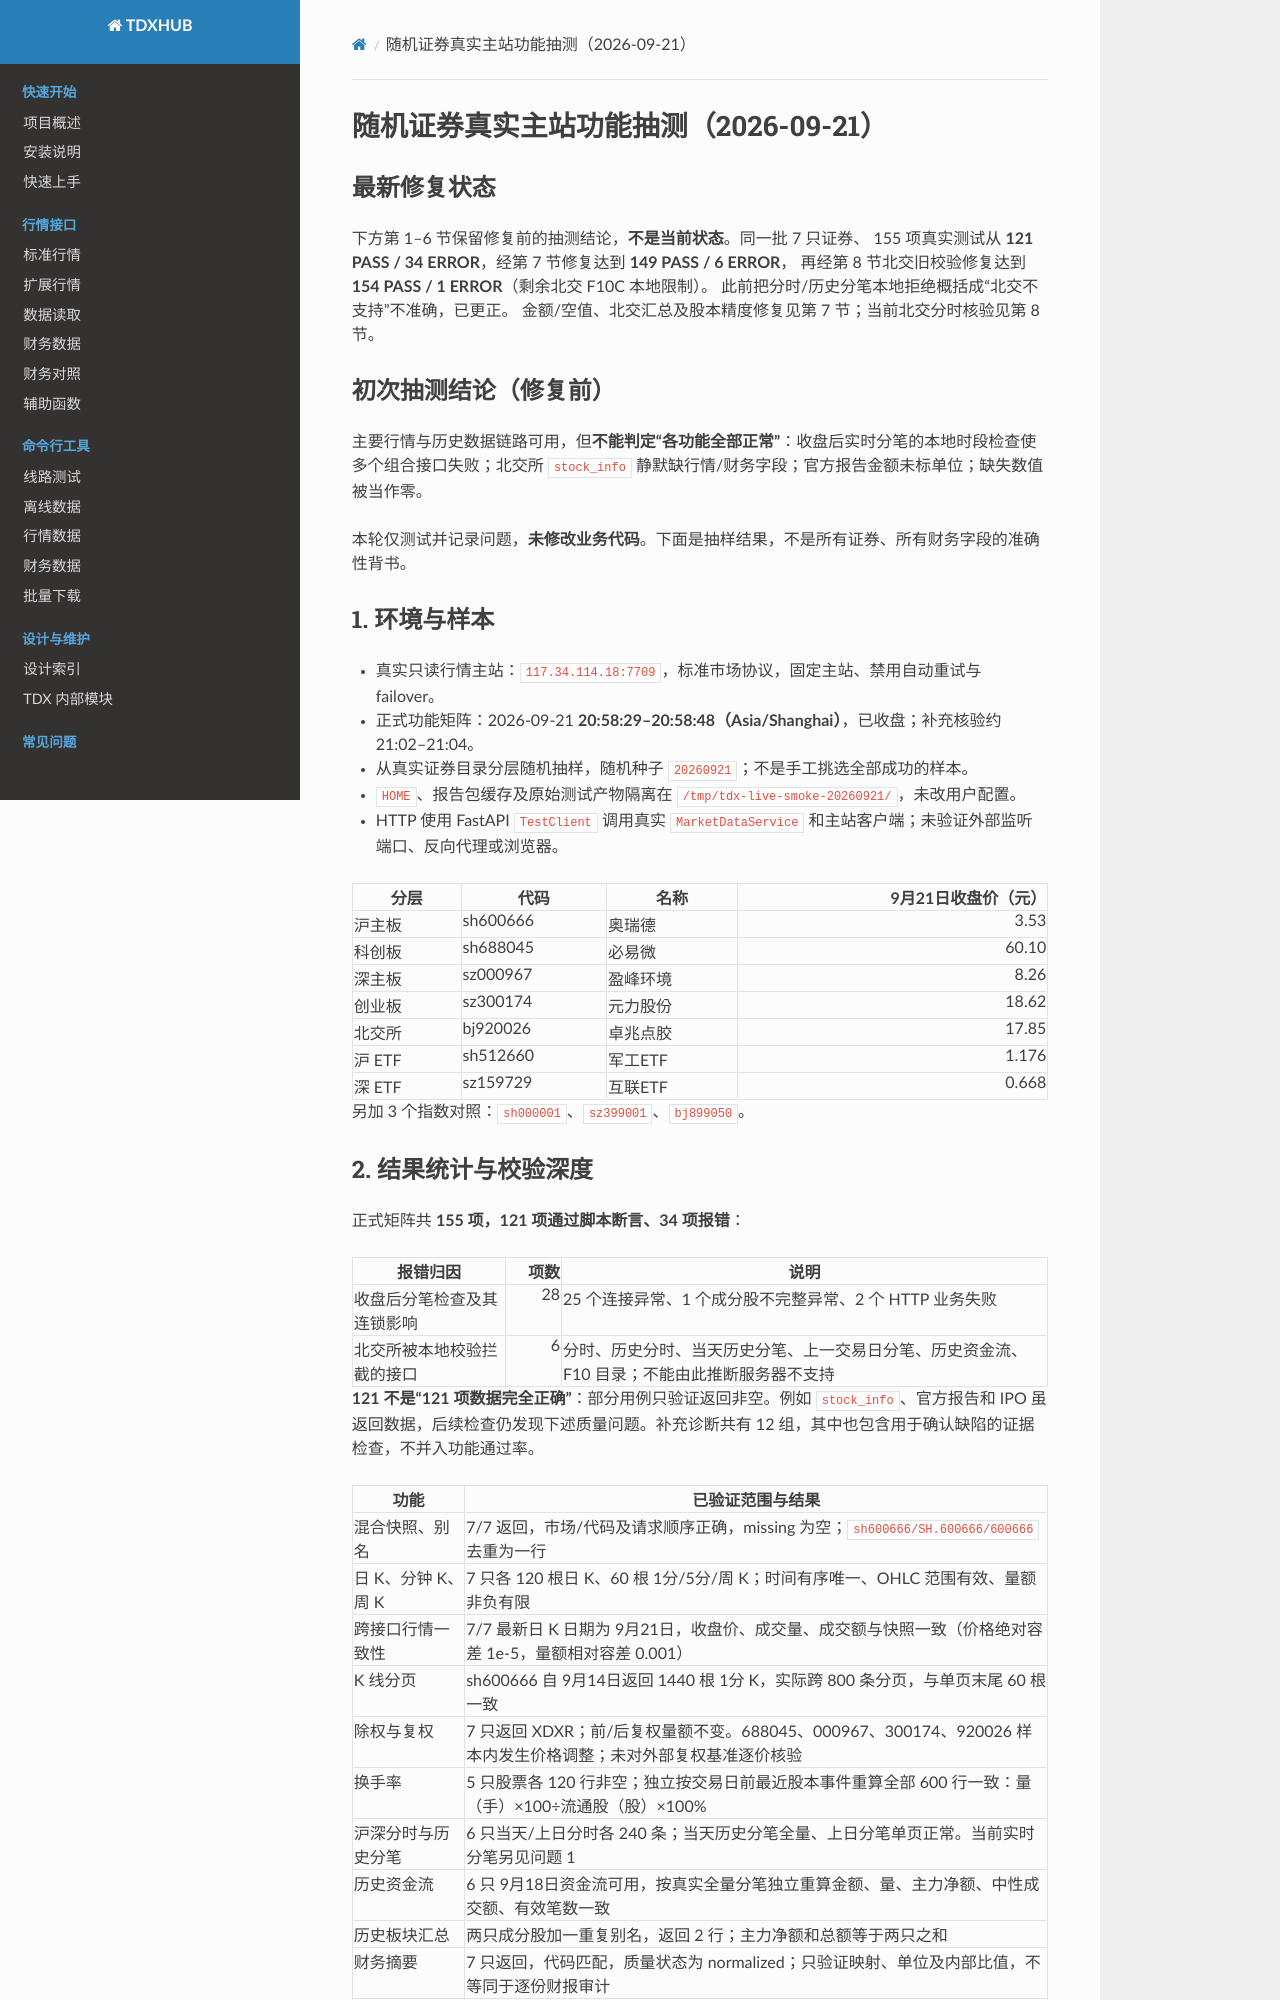

repository: RandomLiu2025/tdx-hub · page: local/live-smoke-20260921/index.html · generator: mkdocs

# 随机证券真实主站功能抽测（2026-09-21）

## 最新修复状态

下方第 1–6 节保留修复前的抽测结论，**不是当前状态**。同一批 7 只证券、
155 项真实测试从 **121 PASS / 34 ERROR**，经第 7 节修复达到 **149 PASS / 6 ERROR**，
再经第 8 节北交旧校验修复达到 **154 PASS / 1 ERROR**（剩余北交 F10C 本地限制）。
此前把分时/历史分笔本地拒绝概括成“北交不支持”不准确，已更正。
金额/空值、北交汇总及股本精度修复见第 7 节；当前北交分时核验见第 8 节。

## 初次抽测结论（修复前）

主要行情与历史数据链路可用，但**不能判定“各功能全部正常”**：收盘后实时分笔的本地时段检查使多个组合接口失败；北交所 `stock_info` 静默缺行情/财务字段；官方报告金额未标单位；缺失数值被当作零。

本轮仅测试并记录问题，**未修改业务代码**。下面是抽样结果，不是所有证券、所有财务字段的准确性背书。

## 1. 环境与样本

- 真实只读行情主站：`117.34.114.18:7709`，标准市场协议，固定主站、禁用自动重试与 failover。
- 正式功能矩阵：2026-09-21 **20:58:29–20:58:48（Asia/Shanghai）**，已收盘；补充核验约 21:02–21:04。
- 从真实证券目录分层随机抽样，随机种子 `20260921`；不是手工挑选全部成功的样本。
- `HOME`、报告包缓存及原始测试产物隔离在 `/tmp/tdx-live-smoke-20260921/`，未改用户配置。
- HTTP 使用 FastAPI `TestClient` 调用真实 `MarketDataService` 和主站客户端；未验证外部监听端口、反向代理或浏览器。

| 分层 | 代码 | 名称 | 9月21日收盘价（元） |
| --- | --- | --- | ---: |
| 沪主板 | sh600666 | 奥瑞德 | 3.53 |
| 科创板 | sh688045 | 必易微 | 60.10 |
| 深主板 | sz000967 | 盈峰环境 | 8.26 |
| 创业板 | sz300174 | 元力股份 | 18.62 |
| 北交所 | bj920026 | 卓兆点胶 | 17.85 |
| 沪 ETF | sh512660 | 军工ETF | 1.176 |
| 深 ETF | sz159729 | 互联ETF | 0.668 |

另加 3 个指数对照：`sh000001`、`sz399001`、`bj899050`。

## 2. 结果统计与校验深度

正式矩阵共 **155 项，121 项通过脚本断言、34 项报错**：

| 报错归因 | 项数 | 说明 |
| --- | ---: | --- |
| 收盘后分笔检查及其连锁影响 | 28 | 25 个连接异常、1 个成分股不完整异常、2 个 HTTP 业务失败 |
| 北交所被本地校验拦截的接口 | 6 | 分时、历史分时、当天历史分笔、上一交易日分笔、历史资金流、F10 目录；不能由此推断服务器不支持 |

**121 不是“121 项数据完全正确”**：部分用例只验证返回非空。例如 `stock_info`、官方报告和 IPO 虽返回数据，后续检查仍发现下述质量问题。补充诊断共有 12 组，其中也包含用于确认缺陷的证据检查，不并入功能通过率。

| 功能 | 已验证范围与结果 |
| --- | --- |
| 混合快照、别名 | 7/7 返回，市场/代码及请求顺序正确，missing 为空；`sh600666/SH.600666/600666` 去重为一行 |
| 日 K、分钟 K、周 K | 7 只各 120 根日 K、60 根 1分/5分/周 K；时间有序唯一、OHLC 范围有效、量额非负有限 |
| 跨接口行情一致性 | 7/7 最新日 K 日期为 9月21日，收盘价、成交量、成交额与快照一致（价格绝对容差 1e-5，量额相对容差 0.001） |
| K 线分页 | sh600666 自 9月14日返回 1440 根 1分 K，实际跨 800 条分页，与单页末尾 60 根一致 |
| 除权与复权 | 7 只返回 XDXR；前/后复权量额不变。688045、000967、300174、920026 样本内发生价格调整；未对外部复权基准逐价核验 |
| 换手率 | 5 只股票各 120 行非空；独立按交易日前最近股本事件重算全部 600 行一致：量（手）×100÷流通股（股）×100% |
| 沪深分时与历史分笔 | 6 只当天/上日分时各 240 条；当天历史分笔全量、上日分笔单页正常。当前实时分笔另见问题 1 |
| 历史资金流 | 6 只 9月18日资金流可用，按真实全量分笔独立重算金额、量、主力净额、中性成交额、有效笔数一致 |
| 历史板块汇总 | 两只成分股加一重复别名，返回 2 行；主力净额和总额等于两只之和 |
| 财务摘要 | 7 只返回，代码匹配，质量状态为 normalized；只验证映射、单位及内部比值，不等同于逐份财报审计 |
| 行业/统计/IPO | 行业命中 5 只股票，统计 7 行、官方金额包 8055 行、IPO 24 行；字段质量和时效见问题 3、4 |
| F10 | sh600666、sz000967 各 16 个目录，并读取首节内容；北交所显式拒绝 |
| 指数 | 3 个指数快照、日 K、index_all 正常；无效买卖盘为 null。北证涨跌家数未验证，返回 null |
| HTTP | 快照、财务、日 K、历史分笔、历史资金流成功；当天资金流和 241 分钟线 HTTP 200 但业务 `code=1` |

## 3. 待修复问题
